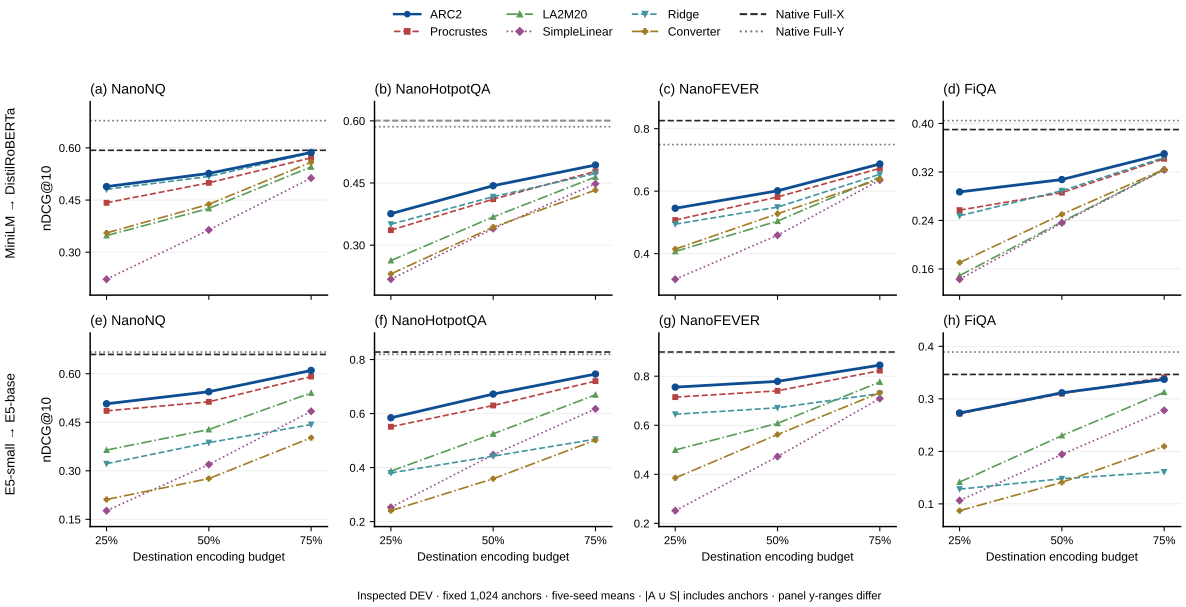

Source data for this figure (header and first rows):
dataset, pair, budget, method, metric, mean
NanoNQ, minilm_distilroberta, 25pct, arc2_global_tangent2_r1, ndcg10, 0.4888
NanoNQ, minilm_distilroberta, 50pct, arc2_global_tangent2_r1, ndcg10, 0.5266
NanoNQ, minilm_distilroberta, 75pct, arc2_global_tangent2_r1, ndcg10, 0.5868
NanoNQ, minilm_distilroberta, 25pct, procrustes_global, ndcg10, 0.4421
NanoNQ, minilm_distilroberta, 50pct, procrustes_global, ndcg10, 0.4995
NanoNQ, minilm_distilroberta, 75pct, procrustes_global, ndcg10, 0.5714
NanoNQ, minilm_distilroberta, 25pct, la2m20_integration_script_adaptation, ndcg10, 0.3479
NanoNQ, minilm_distilroberta, 50pct, la2m20_integration_script_adaptation, ndcg10, 0.4258
NanoNQ, minilm_distilroberta, 75pct, la2m20_integration_script_adaptation, ndcg10, 0.5452
NanoNQ, minilm_distilroberta, 25pct, simplelinear_official_final50_mlp5, ndcg10, 0.2221
NanoNQ, minilm_distilroberta, 50pct, simplelinear_official_final50_mlp5, ndcg10, 0.3639
NanoNQ, minilm_distilroberta, 75pct, simplelinear_official_final50_mlp5, ndcg10, 0.5132
NanoNQ, minilm_distilroberta, 25pct, ridge_affine_l10_bias_regularized, ndcg10, 0.4807
NanoNQ, minilm_distilroberta, 50pct, ridge_affine_l10_bias_regularized, ndcg10, 0.5178
NanoNQ, minilm_distilroberta, 75pct, ridge_affine_l10_bias_regularized, ndcg10, 0.5855
NanoNQ, minilm_distilroberta, 25pct, embedding_converter_paper_spec, ndcg10, 0.3554
NanoNQ, minilm_distilroberta, 50pct, embedding_converter_paper_spec, ndcg10, 0.4378
NanoNQ, minilm_distilroberta, 75pct, embedding_converter_paper_spec, ndcg10, 0.5587
NanoNQ, minilm_distilroberta, full, full_x, ndcg10, 0.5931
NanoNQ, minilm_distilroberta, full, full_y, ndcg10, 0.6785
NanoHotpotQA, minilm_distilroberta, 25pct, arc2_global_tangent2_r1, ndcg10, 0.376
NanoHotpotQA, minilm_distilroberta, 50pct, arc2_global_tangent2_r1, ndcg10, 0.4435
NanoHotpotQA, minilm_distilroberta, 75pct, arc2_global_tangent2_r1, ndcg10, 0.4934
NanoHotpotQA, minilm_distilroberta, 25pct, procrustes_global, ndcg10, 0.3362
NanoHotpotQA, minilm_distilroberta, 50pct, procrustes_global, ndcg10, 0.411
NanoHotpotQA, minilm_distilroberta, 75pct, procrustes_global, ndcg10, 0.4781
NanoHotpotQA, minilm_distilroberta, 25pct, la2m20_integration_script_adaptation, ndcg10, 0.2628
NanoHotpotQA, minilm_distilroberta, 50pct, la2m20_integration_script_adaptation, ndcg10, 0.3681
NanoHotpotQA, minilm_distilroberta, 75pct, la2m20_integration_script_adaptation, ndcg10, 0.4646
NanoHotpotQA, minilm_distilroberta, 25pct, simplelinear_official_final50_mlp5, ndcg10, 0.2177
NanoHotpotQA, minilm_distilroberta, 50pct, simplelinear_official_final50_mlp5, ndcg10, 0.34
NanoHotpotQA, minilm_distilroberta, 75pct, simplelinear_official_final50_mlp5, ndcg10, 0.4483
NanoHotpotQA, minilm_distilroberta, 25pct, ridge_affine_l10_bias_regularized, ndcg10, 0.3505
NanoHotpotQA, minilm_distilroberta, 50pct, ridge_affine_l10_bias_regularized, ndcg10, 0.4169
NanoHotpotQA, minilm_distilroberta, 75pct, ridge_affine_l10_bias_regularized, ndcg10, 0.473
NanoHotpotQA, minilm_distilroberta, 25pct, embedding_converter_paper_spec, ndcg10, 0.2307
NanoHotpotQA, minilm_distilroberta, 50pct, embedding_converter_paper_spec, ndcg10, 0.3435
NanoHotpotQA, minilm_distilroberta, 75pct, embedding_converter_paper_spec, ndcg10, 0.4329
NanoHotpotQA, minilm_distilroberta, full, full_x, ndcg10, 0.6006
NanoHotpotQA, minilm_distilroberta, full, full_y, ndcg10, 0.5859
NanoFEVER, minilm_distilroberta, 25pct, arc2_global_tangent2_r1, ndcg10, 0.5453
NanoFEVER, minilm_distilroberta, 50pct, arc2_global_tangent2_r1, ndcg10, 0.6011
NanoFEVER, minilm_distilroberta, 75pct, arc2_global_tangent2_r1, ndcg10, 0.6871
NanoFEVER, minilm_distilroberta, 25pct, procrustes_global, ndcg10, 0.5074
NanoFEVER, minilm_distilroberta, 50pct, procrustes_global, ndcg10, 0.5814
NanoFEVER, minilm_distilroberta, 75pct, procrustes_global, ndcg10, 0.6729
NanoFEVER, minilm_distilroberta, 25pct, la2m20_integration_script_adaptation, ndcg10, 0.407
NanoFEVER, minilm_distilroberta, 50pct, la2m20_integration_script_adaptation, ndcg10, 0.5041
NanoFEVER, minilm_distilroberta, 75pct, la2m20_integration_script_adaptation, ndcg10, 0.645
NanoFEVER, minilm_distilroberta, 25pct, simplelinear_official_final50_mlp5, ndcg10, 0.318
NanoFEVER, minilm_distilroberta, 50pct, simplelinear_official_final50_mlp5, ndcg10, 0.4588
NanoFEVER, minilm_distilroberta, 75pct, simplelinear_official_final50_mlp5, ndcg10, 0.6353
NanoFEVER, minilm_distilroberta, 25pct, ridge_affine_l10_bias_regularized, ndcg10, 0.4943
NanoFEVER, minilm_distilroberta, 50pct, ridge_affine_l10_bias_regularized, ndcg10, 0.5488
NanoFEVER, minilm_distilroberta, 75pct, ridge_affine_l10_bias_regularized, ndcg10, 0.654
NanoFEVER, minilm_distilroberta, 25pct, embedding_converter_paper_spec, ndcg10, 0.4145
NanoFEVER, minilm_distilroberta, 50pct, embedding_converter_paper_spec, ndcg10, 0.5276
NanoFEVER, minilm_distilroberta, 75pct, embedding_converter_paper_spec, ndcg10, 0.638
NanoFEVER, minilm_distilroberta, full, full_x, ndcg10, 0.8258
NanoFEVER, minilm_distilroberta, full, full_y, ndcg10, 0.7492
... 100 more rows
